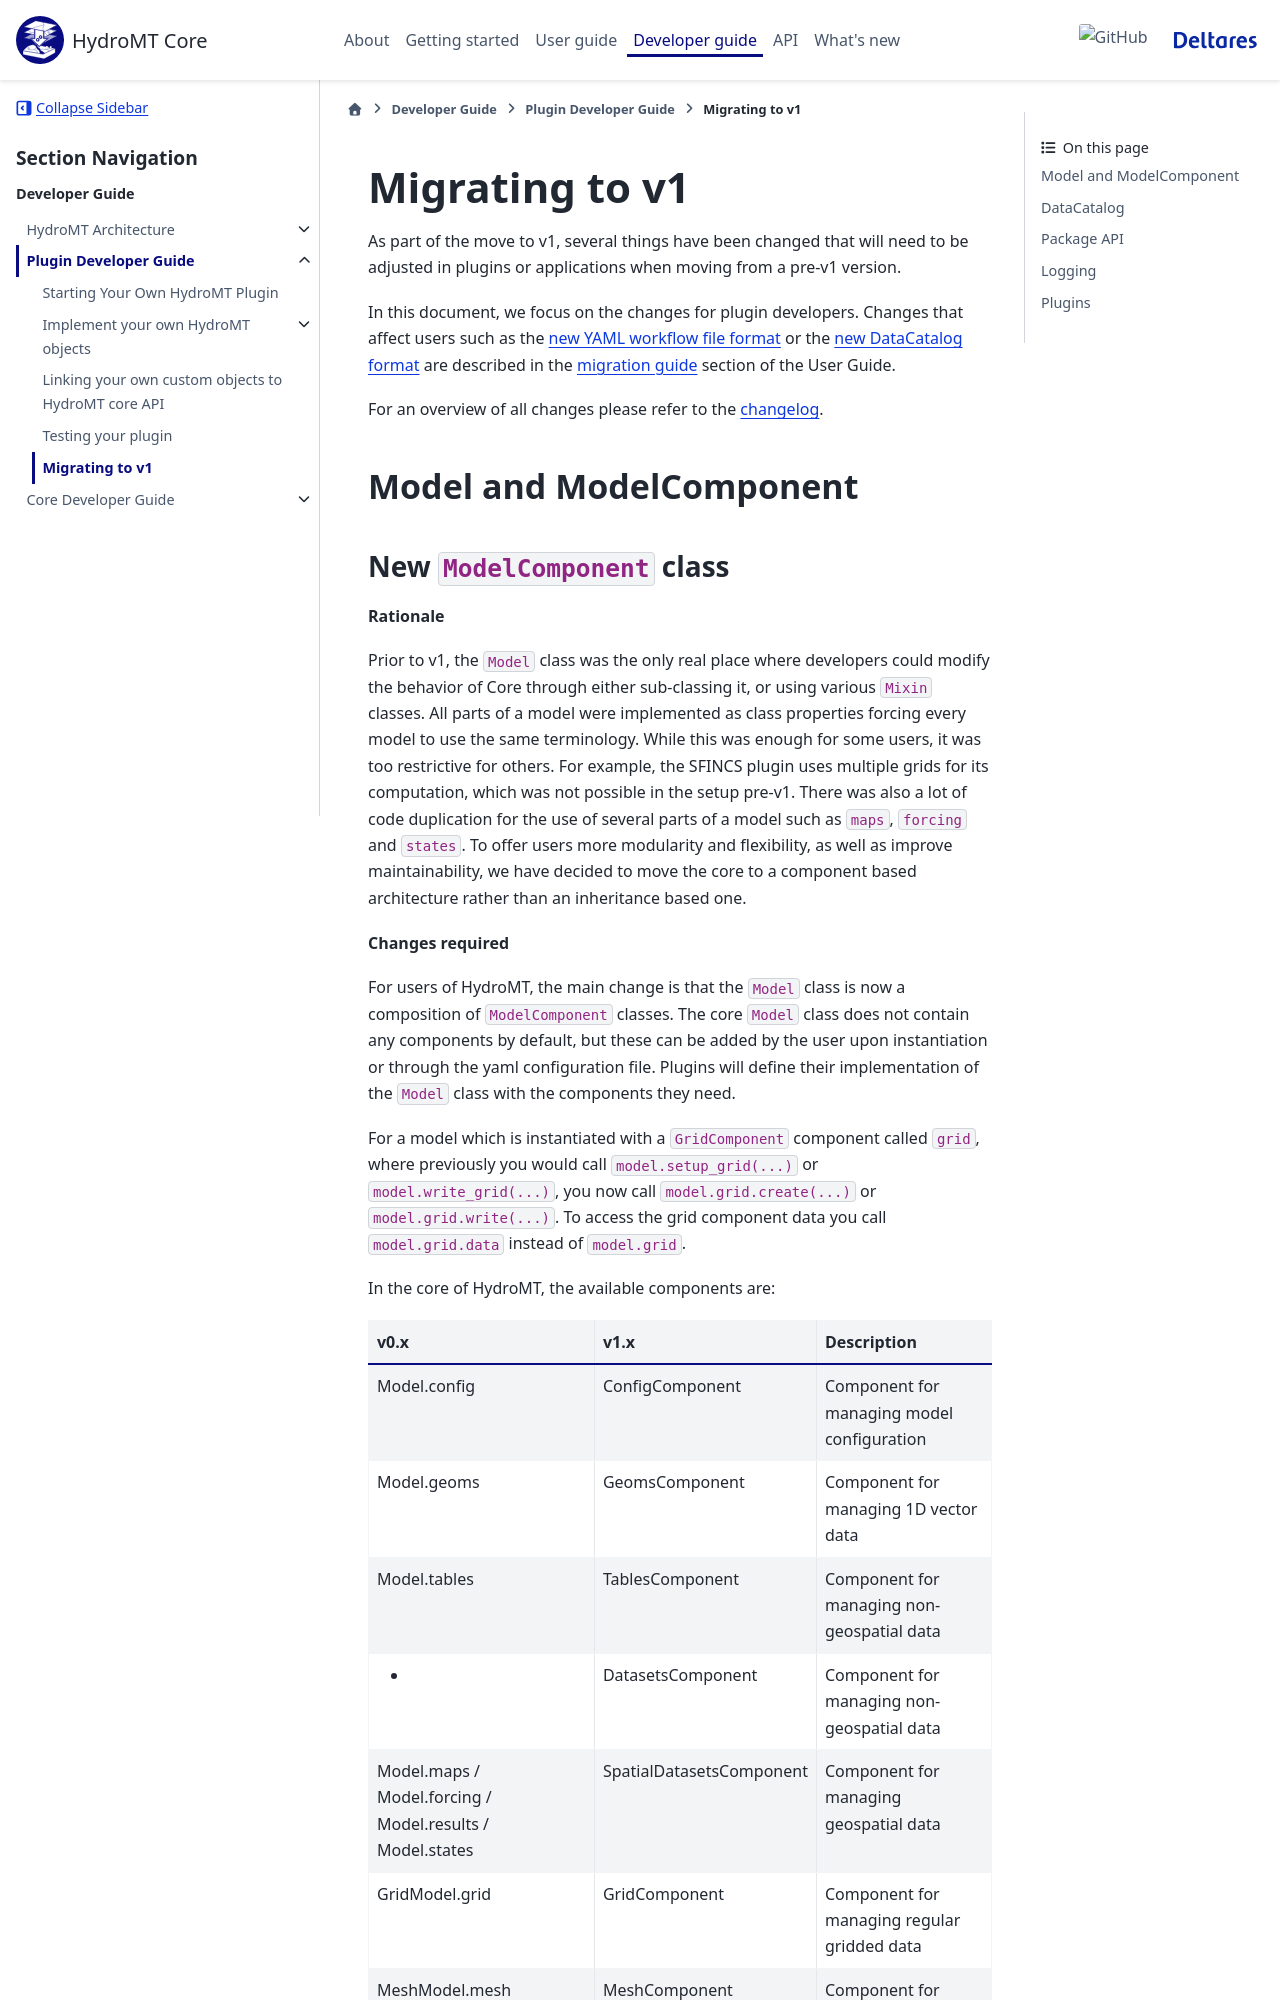

repository: Deltares/hydromt · page: dev/dev/plugin_dev/migrating_to_v1.html · generator: sphinx


.. _migration_plugin:

###############
Migrating to v1
###############

As part of the move to v1, several things have been changed that will need to be
adjusted in plugins or applications when moving from a pre-v1 version.

In this document, we focus on the changes for plugin developers. Changes that affect users
such as the :ref:`new YAML workflow file format <model_workflow_migration>` or the
:ref:`new DataCatalog format <data_catalog_migration>` are described in
the :ref:`migration guide <migration_guide>` section of the User Guide.

For an overview of all changes please refer to the :ref:`changelog <changelog>`.

Model and ModelComponent
========================
